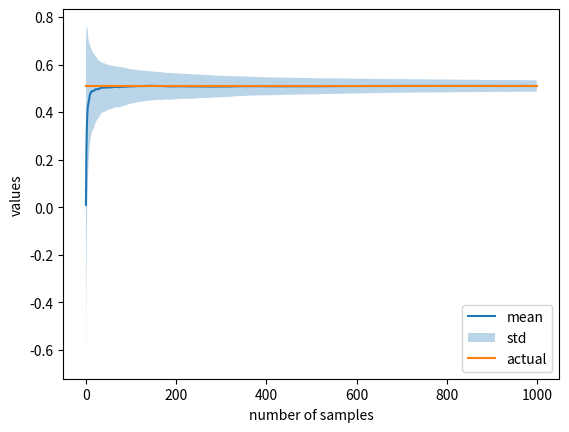

Here is the Python script that generated this plot:
import numpy as np
import matplotlib.pyplot as plt
from scipy.stats import norm

def generate(mu, sigma, size):
    x = np.random.normal(mu, sigma, size)
    return x

def estimate_WIS(x, q, p, f):
    px = p(x)
    qx = q(x)
    fx = f(x)
    out = px/qx*fx
    den =  px/qx
    out = np.cumsum(out, 1)/np.cumsum(den, 1)
    return out


if __name__ == "__main__":
    np.random.seed(2)
    q_mu = 0
    q_sigma = 1

    p_mu = 1
    p_sigma = 1

    p = norm(p_mu, p_sigma).pdf
    q = norm(q_mu, q_sigma).pdf
    f = lambda x:np.sin(x)

    size = [1000, 1000]
    x = generate(q_mu, q_sigma, size)

    actual = np.mean(f(generate(p_mu, p_sigma, 1000)))
    estimates = estimate_WIS(x, q, p, f)

    mean = np.mean(estimates, 0)
    std = np.std(estimates, 0)
    min_ = np.min(estimates, 0)
    max_ = np.max(estimates, 0)

    print("Actual: {},  Estimate: {}".format(actual, mean[-1]))

    axis = np.arange(mean.shape[0])
    plt.plot(axis, mean, label="mean")
    plt.fill_between(axis, mean-std, mean+std, alpha=0.3, label="std")
    plt.plot(axis, mean.shape[0]*[actual], label="actual")
    plt.xlabel("number of samples")
    plt.ylabel("values")
    plt.legend()
    plt.show()

